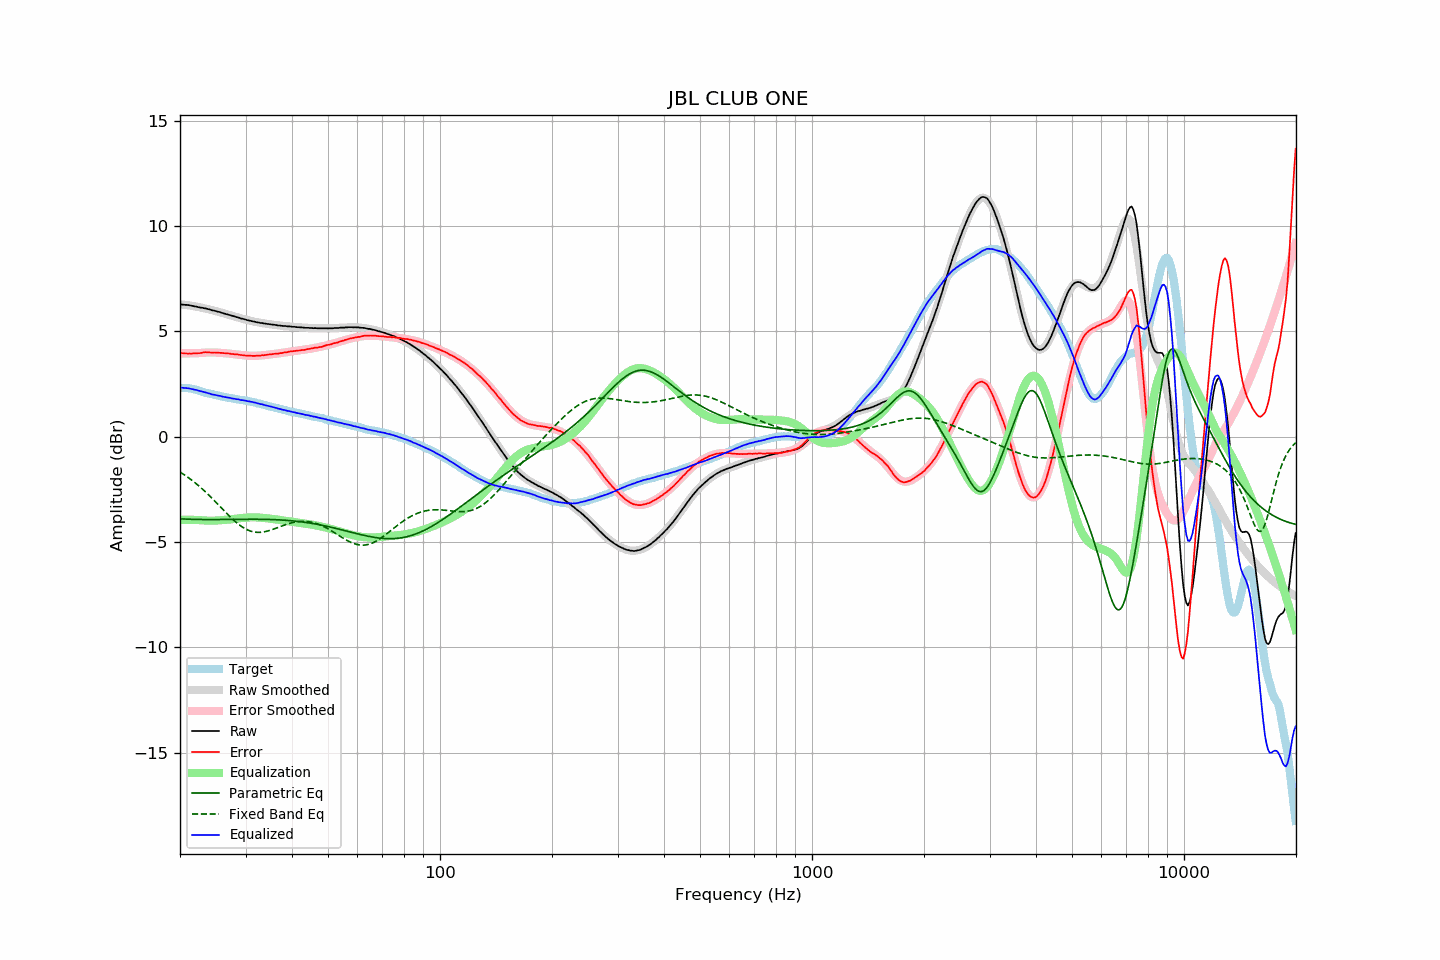

Source data for this figure (header and first rows):
frequency, raw, error, smoothed, error_smoothed, equalization, parametric_eq, fixed_band_eq, equalized_raw, equalized_smoothed, target
20.00, 6.27, 3.96, 6.28, 3.95, -3.95, -3.91, -1.68, 2.32, 2.33, 2.31
20.20, 6.27, 3.96, 6.27, 3.95, -3.95, -3.91, -1.73, 2.32, 2.32, 2.31
20.40, 6.26, 3.95, 6.26, 3.95, -3.95, -3.91, -1.78, 2.31, 2.31, 2.31
20.61, 6.25, 3.94, 6.25, 3.95, -3.95, -3.92, -1.83, 2.30, 2.30, 2.31
20.81, 6.25, 3.94, 6.24, 3.95, -3.95, -3.92, -1.88, 2.30, 2.29, 2.31
21.02, 6.24, 3.93, 6.23, 3.95, -3.95, -3.92, -1.94, 2.29, 2.28, 2.31
21.23, 6.23, 3.94, 6.22, 3.95, -3.95, -3.92, -1.99, 2.28, 2.27, 2.29
21.44, 6.21, 3.93, 6.21, 3.95, -3.95, -3.93, -2.05, 2.26, 2.26, 2.28
21.66, 6.20, 3.94, 6.20, 3.95, -3.95, -3.93, -2.11, 2.25, 2.24, 2.26
21.87, 6.18, 3.95, 6.18, 3.96, -3.96, -3.93, -2.17, 2.23, 2.23, 2.24
22.09, 6.17, 3.95, 6.17, 3.96, -3.96, -3.93, -2.23, 2.21, 2.21, 2.22
22.31, 6.15, 3.96, 6.16, 3.96, -3.96, -3.93, -2.30, 2.19, 2.20, 2.19
22.54, 6.13, 3.96, 6.14, 3.97, -3.97, -3.94, -2.36, 2.17, 2.17, 2.17
22.76, 6.12, 3.97, 6.12, 3.97, -3.97, -3.94, -2.43, 2.15, 2.15, 2.15
22.99, 6.11, 3.99, 6.11, 3.98, -3.98, -3.94, -2.50, 2.13, 2.13, 2.12
23.22, 6.09, 4.00, 6.09, 3.98, -3.98, -3.94, -2.57, 2.11, 2.11, 2.09
23.45, 6.08, 4.01, 6.07, 3.99, -3.99, -3.94, -2.64, 2.09, 2.09, 2.07
23.69, 6.06, 4.00, 6.06, 3.99, -3.99, -3.94, -2.71, 2.07, 2.07, 2.06
23.92, 6.04, 4.00, 6.04, 3.99, -3.99, -3.94, -2.78, 2.05, 2.05, 2.04
24.16, 6.02, 3.99, 6.02, 3.99, -3.99, -3.94, -2.86, 2.03, 2.03, 2.03
24.40, 5.99, 3.98, 6.00, 3.99, -3.99, -3.94, -2.93, 2.00, 2.01, 2.01
24.65, 5.98, 3.99, 5.98, 3.99, -3.99, -3.94, -3.01, 1.99, 1.99, 1.99
24.89, 5.96, 3.99, 5.96, 3.99, -3.99, -3.94, -3.09, 1.97, 1.97, 1.97
25.14, 5.94, 3.98, 5.94, 3.99, -3.99, -3.94, -3.17, 1.96, 1.95, 1.96
25.39, 5.92, 3.98, 5.92, 3.98, -3.98, -3.94, -3.25, 1.94, 1.94, 1.94
25.65, 5.90, 3.97, 5.90, 3.97, -3.97, -3.94, -3.33, 1.93, 1.92, 1.93
25.91, 5.87, 3.97, 5.88, 3.97, -3.97, -3.94, -3.41, 1.90, 1.91, 1.90
26.16, 5.85, 3.96, 5.85, 3.96, -3.96, -3.94, -3.49, 1.89, 1.89, 1.89
26.43, 5.83, 3.95, 5.83, 3.96, -3.96, -3.94, -3.56, 1.88, 1.88, 1.88
26.69, 5.81, 3.95, 5.81, 3.95, -3.95, -3.93, -3.64, 1.86, 1.86, 1.86
26.96, 5.79, 3.94, 5.79, 3.94, -3.94, -3.93, -3.72, 1.85, 1.85, 1.85
27.23, 5.77, 3.94, 5.77, 3.93, -3.93, -3.93, -3.80, 1.84, 1.83, 1.84
27.50, 5.74, 3.92, 5.74, 3.93, -3.93, -3.93, -3.87, 1.82, 1.82, 1.82
27.77, 5.72, 3.92, 5.72, 3.92, -3.92, -3.93, -3.94, 1.80, 1.80, 1.80
28.05, 5.70, 3.91, 5.70, 3.91, -3.91, -3.93, -4.01, 1.79, 1.79, 1.79
28.33, 5.67, 3.90, 5.68, 3.90, -3.90, -3.93, -4.08, 1.77, 1.78, 1.77
28.62, 5.66, 3.90, 5.65, 3.89, -3.89, -3.93, -4.14, 1.77, 1.77, 1.76
28.90, 5.63, 3.88, 5.63, 3.88, -3.88, -3.93, -4.20, 1.75, 1.75, 1.75
29.19, 5.60, 3.87, 5.61, 3.87, -3.87, -3.93, -4.25, 1.73, 1.74, 1.73
29.48, 5.59, 3.86, 5.59, 3.86, -3.86, -3.93, -4.31, 1.73, 1.73, 1.73
29.78, 5.57, 3.85, 5.57, 3.85, -3.85, -3.93, -4.35, 1.72, 1.71, 1.72
30.08, 5.55, 3.84, 5.55, 3.85, -3.85, -3.93, -4.39, 1.70, 1.70, 1.71
30.38, 5.52, 3.84, 5.53, 3.84, -3.84, -3.93, -4.43, 1.68, 1.69, 1.69
30.68, 5.51, 3.84, 5.51, 3.84, -3.84, -3.92, -4.46, 1.67, 1.67, 1.67
30.99, 5.49, 3.84, 5.49, 3.83, -3.83, -3.92, -4.49, 1.66, 1.66, 1.65
31.30, 5.47, 3.83, 5.47, 3.83, -3.83, -3.92, -4.51, 1.64, 1.64, 1.64
31.61, 5.46, 3.83, 5.46, 3.83, -3.83, -3.92, -4.53, 1.63, 1.62, 1.63
31.93, 5.44, 3.83, 5.44, 3.83, -3.83, -3.92, -4.54, 1.61, 1.61, 1.61
32.24, 5.42, 3.84, 5.43, 3.84, -3.84, -3.93, -4.55, 1.58, 1.59, 1.58
32.57, 5.41, 3.84, 5.41, 3.84, -3.84, -3.93, -4.55, 1.57, 1.57, 1.57
32.89, 5.39, 3.84, 5.40, 3.85, -3.85, -3.93, -4.55, 1.54, 1.55, 1.56
33.22, 5.39, 3.87, 5.39, 3.86, -3.86, -3.93, -4.54, 1.53, 1.53, 1.52
33.55, 5.37, 3.86, 5.37, 3.86, -3.86, -3.93, -4.53, 1.51, 1.51, 1.51
33.89, 5.36, 3.87, 5.36, 3.87, -3.87, -3.93, -4.51, 1.49, 1.49, 1.49
34.23, 5.35, 3.88, 5.35, 3.88, -3.88, -3.93, -4.49, 1.47, 1.47, 1.47
34.57, 5.34, 3.89, 5.34, 3.89, -3.89, -3.93, -4.47, 1.45, 1.45, 1.45
34.92, 5.33, 3.91, 5.33, 3.90, -3.90, -3.94, -4.45, 1.43, 1.43, 1.43
35.27, 5.32, 3.91, 5.32, 3.91, -3.91, -3.94, -4.43, 1.41, 1.41, 1.41
35.62, 5.31, 3.92, 5.31, 3.92, -3.92, -3.94, -4.40, 1.40, 1.39, 1.39
35.97, 5.30, 3.93, 5.30, 3.93, -3.93, -3.94, -4.37, 1.37, 1.37, 1.37
... 635 more rows
